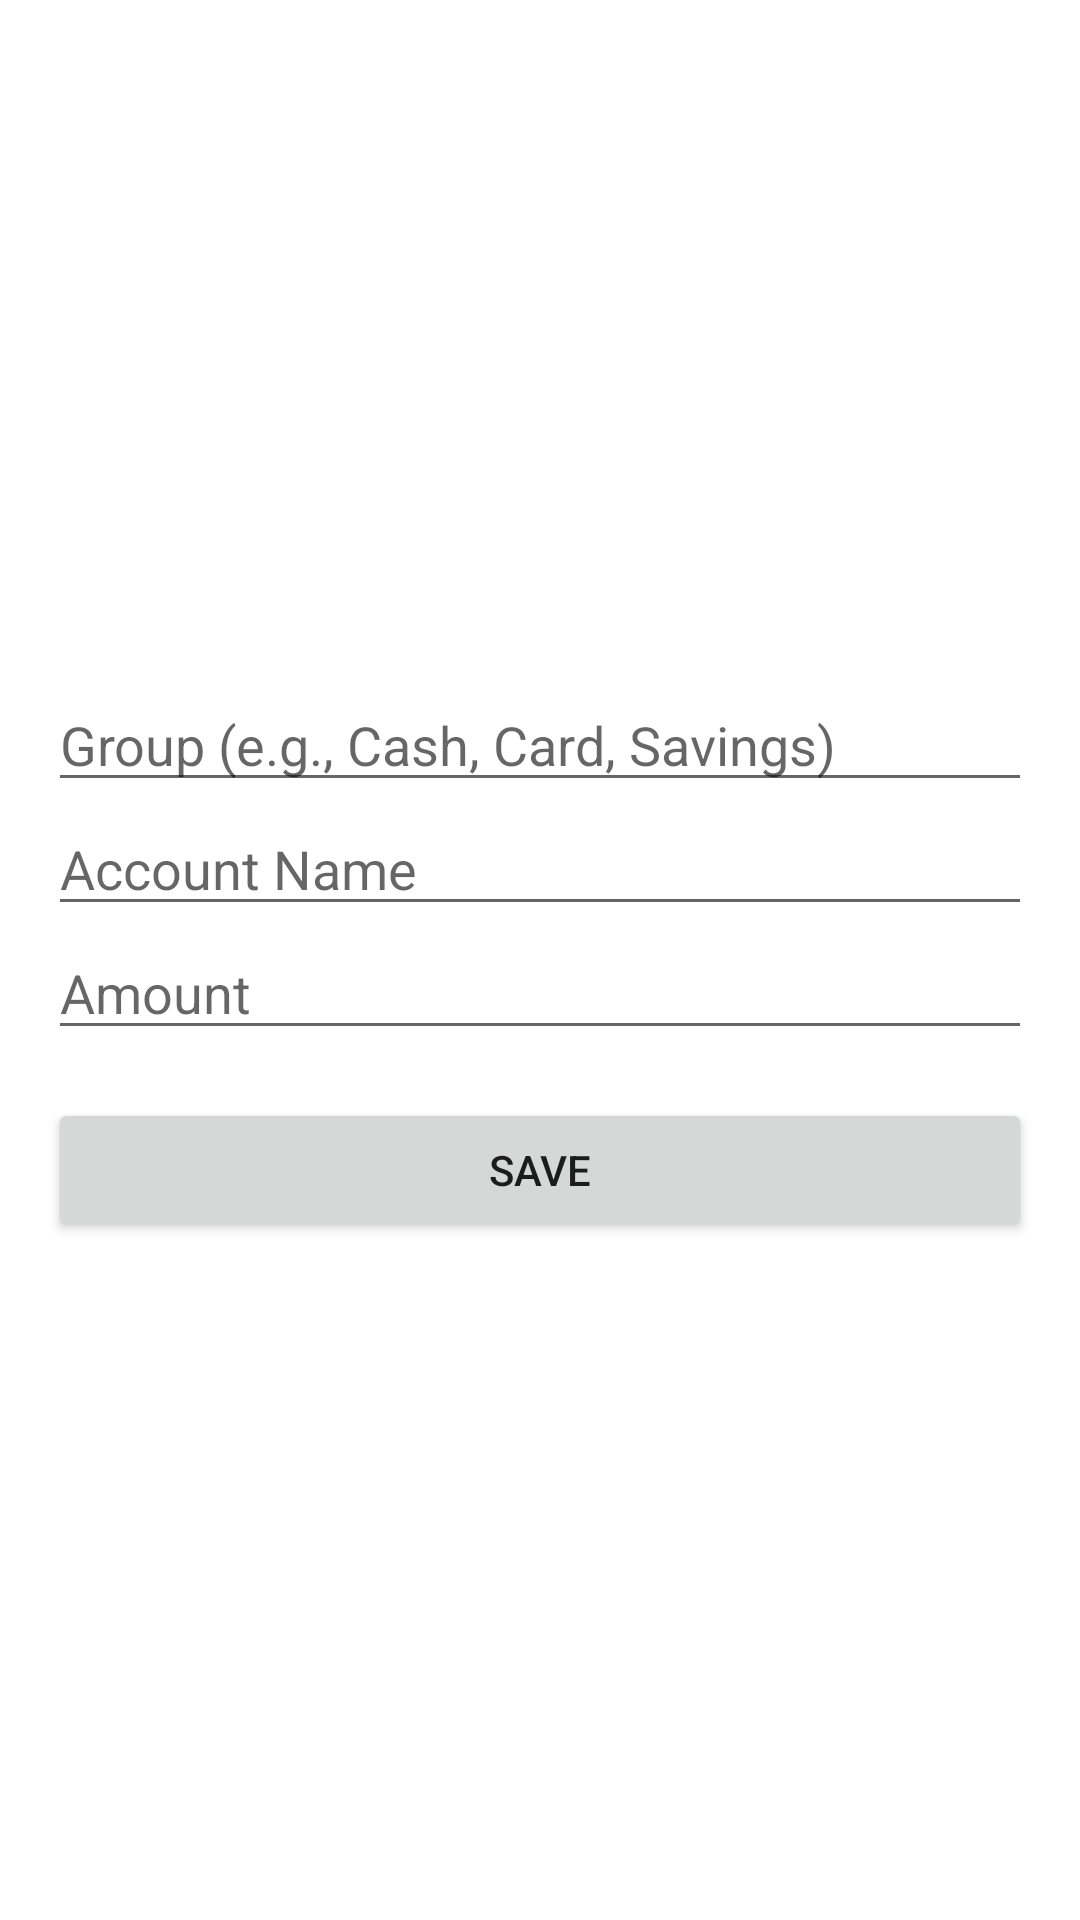

Here is an Android app screen rendered from its layout file. Give the layout XML and the strings, colors and styles it references.
<!-- AndroidManifest.xml: application theme Theme.SelvaMoneyManager -->
<!-- res/layout/fragment_add_account.xml -->
<?xml version="1.0" encoding="utf-8"?>
<LinearLayout xmlns:android="http://schemas.android.com/apk/res/android"
    android:orientation="vertical"
    style="@style/BaseRow"
    android:layout_width="match_parent"
    android:layout_height="match_parent">

    <EditText
        android:id="@+id/etGroup"
        android:hint="Group (e.g., Cash, Card, Savings)"
        android:layout_width="match_parent"
        android:layout_height="wrap_content"
        android:inputType="text" />

    <EditText
        android:id="@+id/etName"
        android:hint="Account Name"
        android:layout_width="match_parent"
        android:layout_height="wrap_content"
        android:inputType="text" />

    <EditText
        android:id="@+id/etAmount"
        android:hint="Amount"
        android:layout_width="match_parent"
        android:layout_height="wrap_content"
        android:inputType="numberDecimal" />

    <Button
        android:id="@+id/btnSave"
        android:text="Save"
        android:layout_width="match_parent"
        android:layout_height="wrap_content"
        android:layout_marginTop="16dp" />

</LinearLayout>
<!-- resources referenced by this layout -->
<resources>
  <style name="BaseRow">
          <item name="android:paddingHorizontal">16dp</item>
          <item name="android:paddingVertical">8dp</item>
          <item name="android:gravity">center_vertical</item>
          <item name="android:orientation">horizontal</item>
          <item name="android:background">@drawable/bg_card_rounded</item>
          <item name="android:elevation">2dp</item>
      </style>
  <style name="Theme.SelvaMoneyManager" parent="Theme.MaterialComponents.DayNight.NoActionBar">        <item name="colorPrimary">@color/purple_500</item>
          <item name="colorPrimaryDark">@color/purple_700</item>
          <item name="colorAccent">@color/teal_200</item>
      </style>
  <color name="purple_500">#FF6200EE</color>
  <color name="purple_700">#FF3700B3</color>
  <color name="teal_200">#FF03DAC5</color>
</resources>
